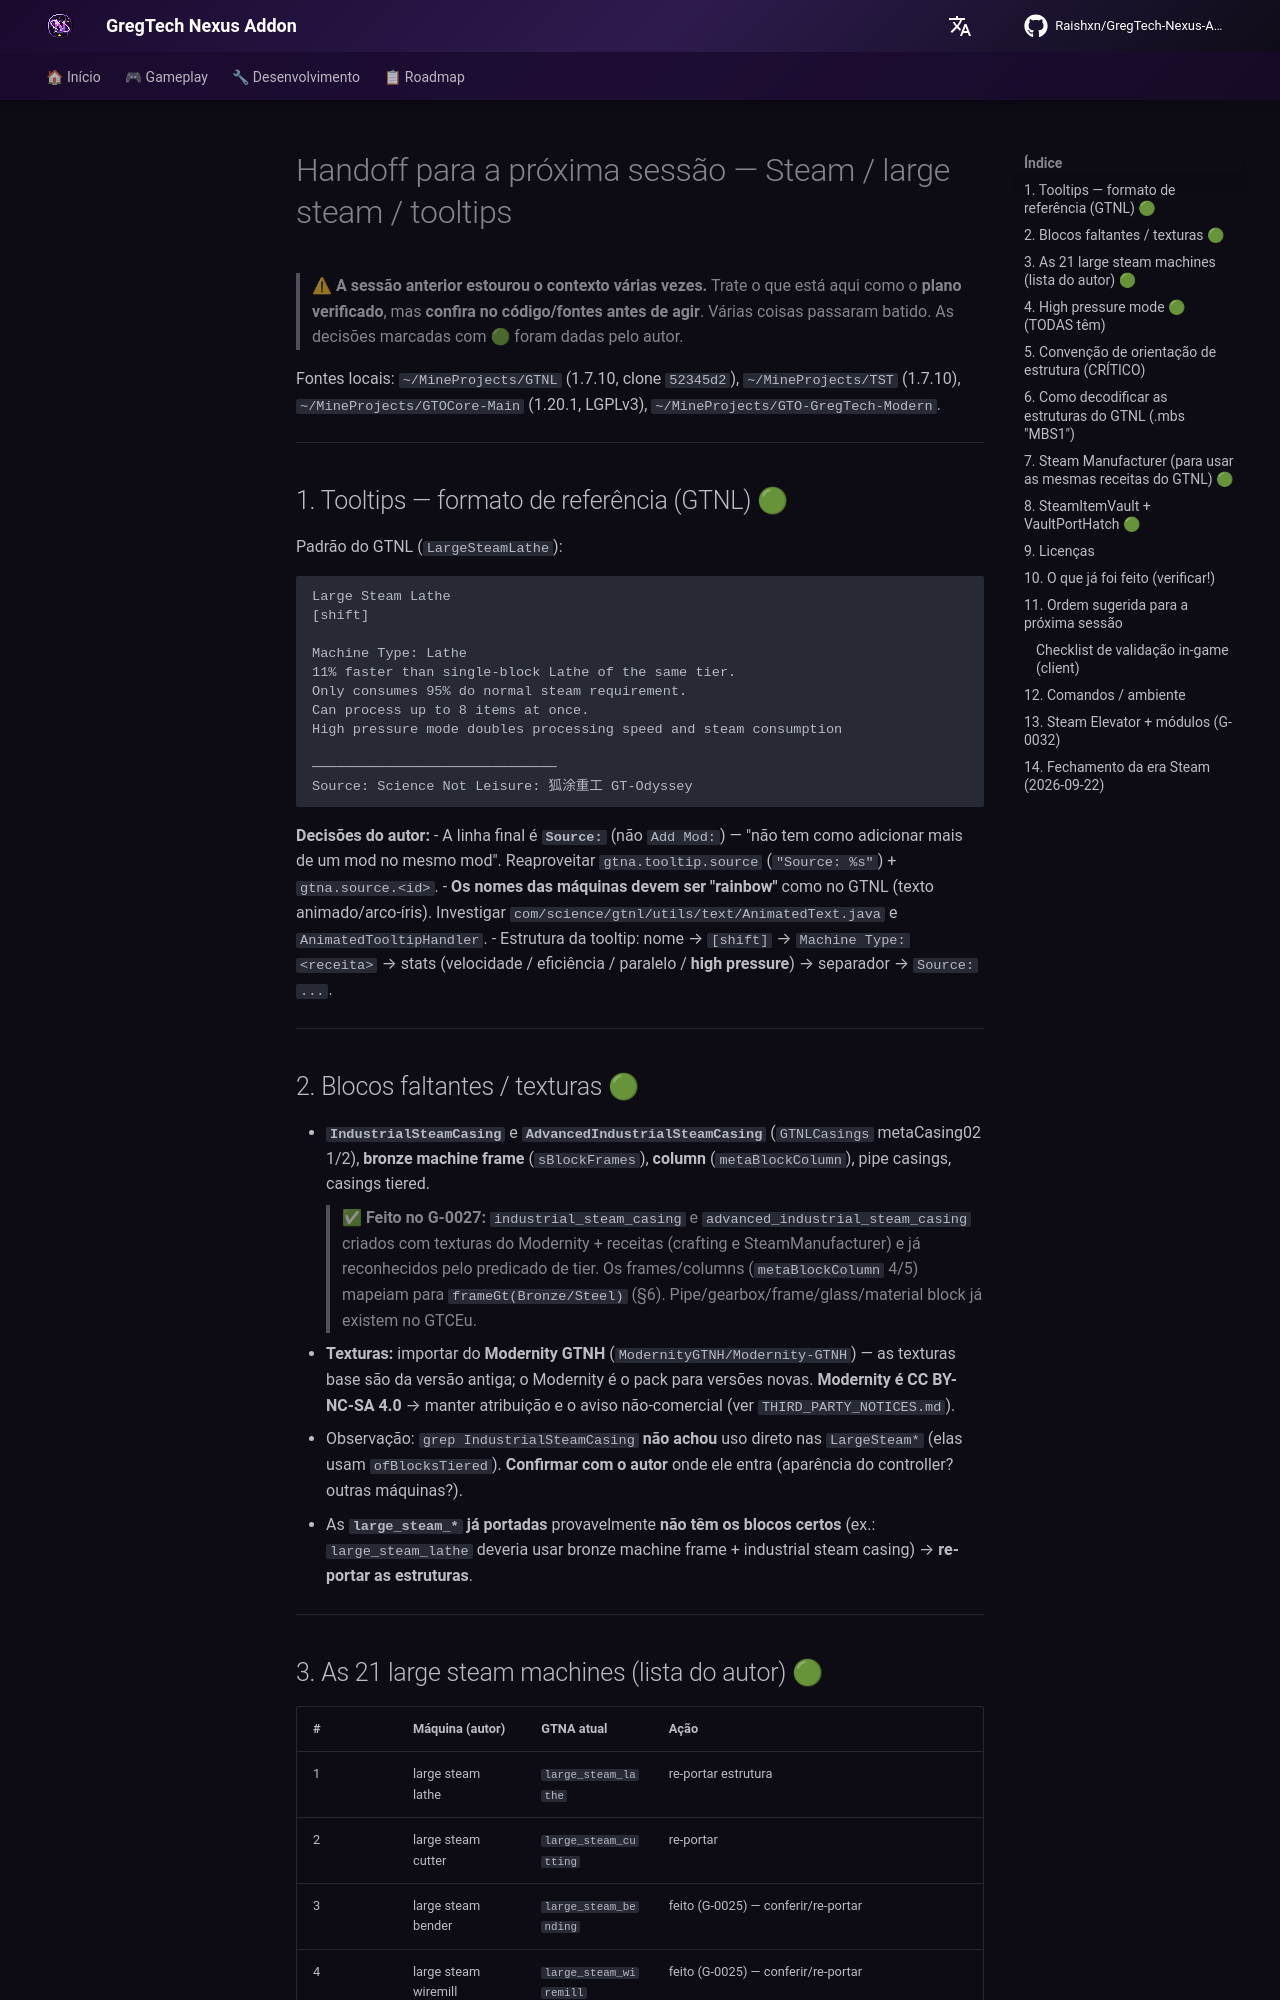

repository: Zx123456899/GregTech-Nexus-Addon · page: roadmap/NEXT-SESSION-HANDOFF/index.html · generator: mkdocs

# Handoff para a próxima sessão — Steam / large steam / tooltips

> ⚠ **A sessão anterior estourou o contexto várias vezes.** Trate o que está aqui como o **plano
> verificado**, mas **confira no código/fontes antes de agir**. Várias coisas passaram batido.
> As decisões marcadas com 🟢 foram dadas pelo autor.

Fontes locais: `~/MineProjects/GTNL` (1.7.10, clone `52345d2`), `~/MineProjects/TST` (1.7.10),
`~/MineProjects/GTOCore-Main` (1.20.1, LGPLv3), `~/MineProjects/GTO-GregTech-Modern`.

---

## 1. Tooltips — formato de referência (GTNL) 🟢

Padrão do GTNL (`LargeSteamLathe`):
```
Large Steam Lathe
[shift]

Machine Type: Lathe
11% faster than single-block Lathe of the same tier.
Only consumes 95% do normal steam requirement.
Can process up to 8 items at once.
High pressure mode doubles processing speed and steam consumption

──────────────────────────────
Source: Science Not Leisure: 狐涂重工 GT-Odyssey
```

**Decisões do autor:**
- A linha final é **`Source:`** (não `Add Mod:`) — "não tem como adicionar mais de um mod no mesmo
  mod". Reaproveitar `gtna.tooltip.source` (`"Source: %s"`) + `gtna.source.<id>`.
- **Os nomes das máquinas devem ser "rainbow"** como no GTNL (texto animado/arco-íris). Investigar
  `com/science/gtnl/utils/text/AnimatedText.java` e `AnimatedTooltipHandler`.
- Estrutura da tooltip: nome → `[shift]` → `Machine Type: <receita>` → stats (velocidade / eficiência /
  paralelo / **high pressure**) → separador → `Source: ...`.

---

## 2. Blocos faltantes / texturas 🟢

- **`IndustrialSteamCasing`** e **`AdvancedIndustrialSteamCasing`** (`GTNLCasings` metaCasing02 1/2),
  **bronze machine frame** (`sBlockFrames`), **column** (`metaBlockColumn`), pipe casings, casings tiered.
  > ✅ **Feito no G-0027:** `industrial_steam_casing` e `advanced_industrial_steam_casing` criados com
  > texturas do Modernity + receitas (crafting e SteamManufacturer) e já reconhecidos pelo predicado
  > de tier. Os frames/columns (`metaBlockColumn` 4/5) mapeiam para `frameGt(Bronze/Steel)` (§6).
  > Pipe/gearbox/frame/glass/material block já existem no GTCEu.
- **Texturas:** importar do **Modernity GTNH** (`ModernityGTNH/Modernity-GTNH`) — as texturas base são
  da versão antiga; o Modernity é o pack para versões novas. **Modernity é CC BY-NC-SA 4.0** → manter
  atribuição e o aviso não-comercial (ver `THIRD_PARTY_NOTICES.md`).
- Observação: `grep IndustrialSteamCasing` **não achou** uso direto nas `LargeSteam*` (elas usam
  `ofBlocksTiered`). **Confirmar com o autor** onde ele entra (aparência do controller? outras máquinas?).
- As **`large_steam_*` já portadas** provavelmente **não têm os blocos certos** (ex.: `large_steam_lathe`
  deveria usar bronze machine frame + industrial steam casing) → **re-portar as estruturas**.

---
